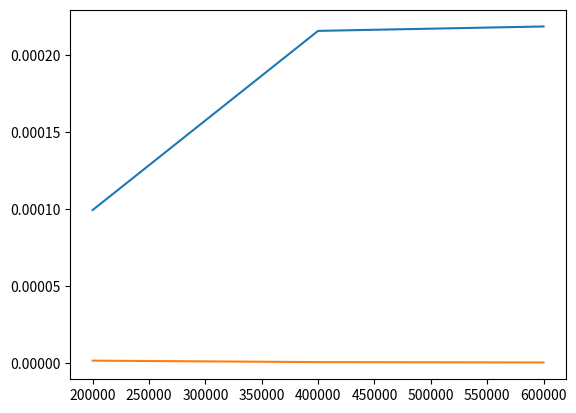

The script that saved this image:
import time 

# def sumO(n):
#     start = time.time()

#     theSum = 0
#     for i in range(1, n+1):
#         theSum += i
    
#     end =  time.time()

#     return theSum, end-start

# print(sumO(100000))

# print(sumO(100000))

# print(sumO(1000000))

# print(sumO(1000000))

# print(sumO(1000000))


# def sum1(n):
#     start = time.time()

#     theSum = (n*(n+1))/2
    
#     end =  time.time()

#     return theSum, end-start

# print(sum1(100000))

# print(sum1(100000))

# print(sum1(1000000))

# print(sum1(1000000))

# print(sum1(1000000))

# import numpy as np
# import matplotlib.pyplot as plt

# X = np.linspace(-np.pi, np.pi, 256, endpoint=True)
# C,S = np.cos(X), np.sin(X)

# plt.plot(X,C)
# plt.plot(X,S)

# plt.show()


def POP0(n):
    start = time.time()

    n.pop(0)
    end =  time.time()

    return end-start

def POP_(n):
    start = time.time()

    n.pop()
    end =  time.time()

    return end-start


a = []
for i in range(0,200000):
    a.append(i)

b = []
for yue in range(0,400000):
    b.append(yue)

c = []
for Q in range(0,600000):
    c.append(Q)


print(POP0(a))

print(POP_(a))


print(POP0(b))

print(POP_(b))

print(POP_(c))

print(POP0(c))


# def listsearch(n,val):
#     start = time.time()
#     for i in n:
#         if i == val:
#             return True
#             break
#         else:
#             continue
#     end =  time.time()
#     return end-start


# def dicsearch(n,val):
#     start = time.time()
#     for i in n.values():
#         if i == val:
#             return True
#             break
#         else:
#             continue
#     end =  time.time()
#     return end-start

# dic = {'a':"b", 'b':"a"}

# print(dicsearch(dic,"c"))
import numpy as np
import matplotlib.pyplot as plt
x = [200000, 400000, 600000]

y_pop0 = [POP0(a),POP0(b),POP0(c)]
y_pop_ = [POP_(a),POP_(b),POP_(c)]

plt.plot(x,y_pop0)
plt.plot(x,y_pop_)
plt.show()
